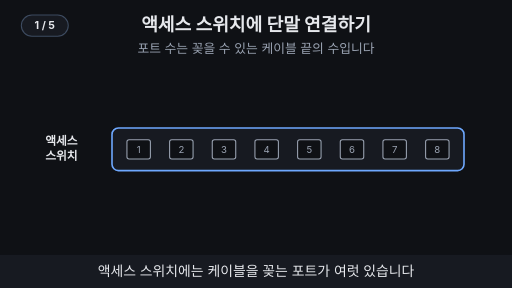
t = 0.00 s
t = 1.67 s: frame unchanged from t = 0.00 s, image omitted
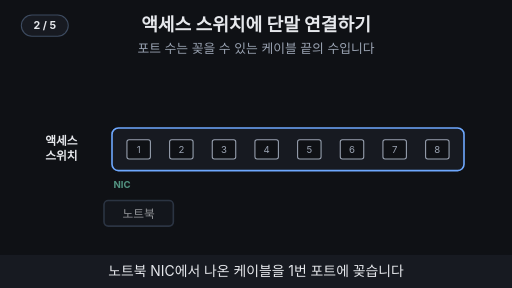
t = 3.33 s
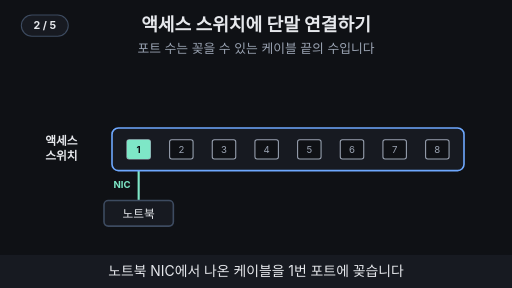
t = 5.00 s
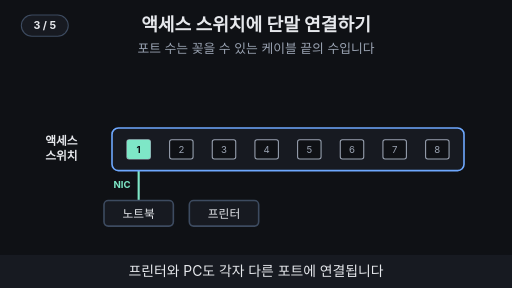
t = 6.67 s
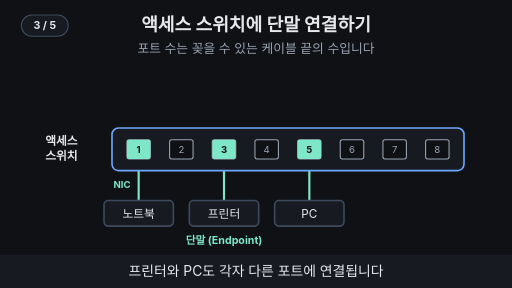
t = 8.33 s

The animated SVG that drew these frames (rendered in a browser with its animation timeline set to each time). Animation: 28 SMIL elements (animate=28); frames cover the first 8.33 s, repeats indefinitely.

<svg xmlns="http://www.w3.org/2000/svg" viewBox="0 0 960 540" width="960" height="540" font-family="-apple-system,'Apple SD Gothic Neo','Segoe UI',sans-serif">
  <rect width="960" height="540" fill="#0f1115"/>

  <!-- 제목 + 고정 결론 -->
  <text x="480" y="58" text-anchor="middle" font-size="34" font-weight="700" fill="#e6e8ec">액세스 스위치에 단말 연결하기</text>
  <text x="480" y="100" text-anchor="middle" font-size="24" fill="#9aa3b2">포트 수는 꽂을 수 있는 케이블 끝의 수입니다</text>

  <g opacity="0"><animate attributeName="opacity" values="0;0;1;1;0;0" keyTimes="0;0.26;0.28;0.97;0.99;1" dur="15s" repeatCount="indefinite"/><line x1="260" y1="298" x2="260" y2="376" stroke="#7ee7c7" stroke-width="4" ></line></g>
  <g opacity="0"><animate attributeName="opacity" values="0;0;1;1;0;0" keyTimes="0;0.45;0.47;0.97;0.99;1" dur="15s" repeatCount="indefinite"/><line x1="420" y1="298" x2="420" y2="376" stroke="#7ee7c7" stroke-width="4" ></line></g>
  <g opacity="0"><animate attributeName="opacity" values="0;0;1;1;0;0" keyTimes="0;0.49;0.51;0.97;0.99;1" dur="15s" repeatCount="indefinite"/><line x1="580" y1="298" x2="580" y2="376" stroke="#7ee7c7" stroke-width="4" ></line></g>
  <g opacity="0"><animate attributeName="opacity" values="0;0;1;1;0;0" keyTimes="0;0.65;0.67;0.97;0.99;1" dur="15s" repeatCount="indefinite"/><line x1="660" y1="189" x2="660" y2="262" stroke="#6ea8fe" stroke-width="4" ></line></g>
  <g opacity="0"><animate attributeName="opacity" values="0;0;1;1;0;0" keyTimes="0;0.69;0.71;0.97;0.99;1" dur="15s" repeatCount="indefinite"/><line x1="820" y1="189" x2="820" y2="262" stroke="#6ea8fe" stroke-width="4" ></line></g>
  <rect x="210" y="240" width="660" height="80" rx="12" fill="#171a21" stroke="#6ea8fe" stroke-width="3"/>
  <text x="115" y="272" text-anchor="middle" font-size="22" font-weight="700" fill="#e6e8ec">액세스</text><text x="115" y="300" text-anchor="middle" font-size="22" font-weight="700" fill="#e6e8ec">스위치</text>
  <rect x="238" y="262" width="44" height="36" rx="4" fill="#0f1115" stroke="#9aa3b2" stroke-width="2"/><text x="260" y="287" text-anchor="middle" font-size="18" fill="#9aa3b2">1</text>
  <rect x="318" y="262" width="44" height="36" rx="4" fill="#0f1115" stroke="#9aa3b2" stroke-width="2"/><text x="340" y="287" text-anchor="middle" font-size="18" fill="#9aa3b2">2</text>
  <rect x="398" y="262" width="44" height="36" rx="4" fill="#0f1115" stroke="#9aa3b2" stroke-width="2"/><text x="420" y="287" text-anchor="middle" font-size="18" fill="#9aa3b2">3</text>
  <rect x="478" y="262" width="44" height="36" rx="4" fill="#0f1115" stroke="#9aa3b2" stroke-width="2"/><text x="500" y="287" text-anchor="middle" font-size="18" fill="#9aa3b2">4</text>
  <rect x="558" y="262" width="44" height="36" rx="4" fill="#0f1115" stroke="#9aa3b2" stroke-width="2"/><text x="580" y="287" text-anchor="middle" font-size="18" fill="#9aa3b2">5</text>
  <rect x="638" y="262" width="44" height="36" rx="4" fill="#0f1115" stroke="#9aa3b2" stroke-width="2"/><text x="660" y="287" text-anchor="middle" font-size="18" fill="#9aa3b2">6</text>
  <rect x="718" y="262" width="44" height="36" rx="4" fill="#0f1115" stroke="#9aa3b2" stroke-width="2"/><text x="740" y="287" text-anchor="middle" font-size="18" fill="#9aa3b2">7</text>
  <rect x="798" y="262" width="44" height="36" rx="4" fill="#0f1115" stroke="#9aa3b2" stroke-width="2"/><text x="820" y="287" text-anchor="middle" font-size="18" fill="#9aa3b2">8</text>
  <g opacity="0"><animate attributeName="opacity" values="0;0;1;1;0;0" keyTimes="0;0.21;0.23;0.97;0.99;1" dur="15s" repeatCount="indefinite"/><rect x="195" y="376" width="130" height="48" rx="8" fill="#171a21" stroke="#3d4b60" stroke-width="3"></rect><text x="260" y="407.92" text-anchor="middle" font-size="22" fill="#e6e8ec">노트북</text><text x="245" y="352" text-anchor="end" font-size="18" font-weight="700" fill="#7ee7c7">NIC</text></g>
  <g opacity="0"><animate attributeName="opacity" values="0;0;1;1;0;0" keyTimes="0;0.28;0.3;0.97;0.99;1" dur="15s" repeatCount="indefinite"/><rect x="238" y="262" width="44" height="36" rx="4" fill="#7ee7c7"/><text x="260" y="287" text-anchor="middle" font-size="18" font-weight="700" fill="#0f1115">1</text></g>
  <g opacity="0"><animate attributeName="opacity" values="0;0;1;1;0;0" keyTimes="0;0.41;0.43;0.97;0.99;1" dur="15s" repeatCount="indefinite"/><rect x="355" y="376" width="130" height="48" rx="8" fill="#171a21" stroke="#3d4b60" stroke-width="3"></rect><text x="420" y="407.92" text-anchor="middle" font-size="22" fill="#e6e8ec">프린터</text></g>
  <g opacity="0"><animate attributeName="opacity" values="0;0;1;1;0;0" keyTimes="0;0.45;0.47;0.97;0.99;1" dur="15s" repeatCount="indefinite"/><rect x="515" y="376" width="130" height="48" rx="8" fill="#171a21" stroke="#3d4b60" stroke-width="3"></rect><text x="580" y="407.92" text-anchor="middle" font-size="22" fill="#e6e8ec">PC</text></g>
  <g opacity="0"><animate attributeName="opacity" values="0;0;1;1;0;0" keyTimes="0;0.47;0.49;0.97;0.99;1" dur="15s" repeatCount="indefinite"/><rect x="398" y="262" width="44" height="36" rx="4" fill="#7ee7c7"/><text x="420" y="287" text-anchor="middle" font-size="18" font-weight="700" fill="#0f1115">3</text></g>
  <g opacity="0"><animate attributeName="opacity" values="0;0;1;1;0;0" keyTimes="0;0.51;0.53;0.97;0.99;1" dur="15s" repeatCount="indefinite"/><rect x="558" y="262" width="44" height="36" rx="4" fill="#7ee7c7"/><text x="580" y="287" text-anchor="middle" font-size="18" font-weight="700" fill="#0f1115">5</text></g>
  <g opacity="0"><animate attributeName="opacity" values="0;0;1;1;0;0" keyTimes="0;0.52;0.54;0.97;0.99;1" dur="15s" repeatCount="indefinite"/><text x="420" y="458" text-anchor="middle" font-size="20" font-weight="700" fill="#7ee7c7">단말 (Endpoint)</text></g>
  <g opacity="0"><animate attributeName="opacity" values="0;0;1;1;0;0" keyTimes="0;0.61;0.63;0.97;0.99;1" dur="15s" repeatCount="indefinite"/><rect x="590" y="141" width="140" height="48" rx="8" fill="#171a21" stroke="#3d4b60" stroke-width="3"></rect><text x="660" y="172.92" text-anchor="middle" font-size="22" fill="#e6e8ec">무선 AP</text></g>
  <g opacity="0"><animate attributeName="opacity" values="0;0;1;1;0;0" keyTimes="0;0.65;0.67;0.97;0.99;1" dur="15s" repeatCount="indefinite"/><rect x="750" y="141" width="140" height="48" rx="8" fill="#171a21" stroke="#3d4b60" stroke-width="3"></rect><text x="820" y="172.92" text-anchor="middle" font-size="22" fill="#e6e8ec">다른 스위치</text></g>
  <g opacity="0"><animate attributeName="opacity" values="0;0;1;1;0;0" keyTimes="0;0.67;0.69;0.97;0.99;1" dur="15s" repeatCount="indefinite"/><rect x="638" y="262" width="44" height="36" rx="4" fill="#6ea8fe"/><text x="660" y="287" text-anchor="middle" font-size="18" font-weight="700" fill="#0f1115">6</text></g>
  <g opacity="0"><animate attributeName="opacity" values="0;0;1;1;0;0" keyTimes="0;0.71;0.73;0.97;0.99;1" dur="15s" repeatCount="indefinite"/><rect x="798" y="262" width="44" height="36" rx="4" fill="#6ea8fe"/><text x="820" y="287" text-anchor="middle" font-size="18" font-weight="700" fill="#0f1115">8</text></g>
  <g opacity="0"><animate attributeName="opacity" values="0;0;1;1;0;0" keyTimes="0;0.72;0.74;0.97;0.99;1" dur="15s" repeatCount="indefinite"/><text x="450" y="172" text-anchor="middle" font-size="20" font-weight="700" fill="#6ea8fe">네트워크 장비도 연결</text></g>
  <g opacity="0"><animate attributeName="opacity" values="0;0;1;1;0;0" keyTimes="0;0.82;0.84;0.97;0.99;1" dur="15s" repeatCount="indefinite"/><rect x="232" y="254" width="616" height="52" rx="8" fill="none" stroke="#ffb454" stroke-width="3"/><rect x="670" y="376" width="240" height="48" rx="8" fill="#171a21" stroke="#ffb454" stroke-width="3"></rect><text x="790" y="407.2" text-anchor="middle" font-size="20" font-weight="700" fill="#e6e8ec">8포트 = 케이블 끝 8개</text></g>

  <!-- 자막 바 -->
  <rect x="0" y="478" width="960" height="62" fill="#171a21"/>
  <g font-size="26" fill="#e6e8ec" text-anchor="middle">
    <text x="480" y="518" opacity="1">액세스 스위치에는 케이블을 꽂는 포트가 여럿 있습니다
      <animate attributeName="opacity" values="1;1;0;0;1" keyTimes="0;0.19;0.2;0.99;1" dur="15s" repeatCount="indefinite"/></text>
    <text x="480" y="518" opacity="0">노트북 NIC에서 나온 케이블을 1번 포트에 꽂습니다
      <animate attributeName="opacity" values="0;0;1;1;0;0" keyTimes="0;0.19;0.2;0.39;0.4;1" dur="15s" repeatCount="indefinite"/></text>
    <text x="480" y="518" opacity="0">프린터와 PC도 각자 다른 포트에 연결됩니다
      <animate attributeName="opacity" values="0;0;1;1;0;0" keyTimes="0;0.39;0.4;0.59;0.6;1" dur="15s" repeatCount="indefinite"/></text>
    <text x="480" y="518" opacity="0">포트에는 무선 AP나 다른 스위치도 연결합니다
      <animate attributeName="opacity" values="0;0;1;1;0;0" keyTimes="0;0.59;0.6;0.79;0.8;1" dur="15s" repeatCount="indefinite"/></text>
    <text x="480" y="518" opacity="0">포트 수는 <tspan fill="#ffb454" font-weight="700">연결할 수 있는 케이블 끝의 수</tspan>입니다
      <animate attributeName="opacity" values="0;0;1;1;0;0" keyTimes="0;0.79;0.8;0.98;0.99;1" dur="15s" repeatCount="indefinite"/></text>
  </g>
<g aria-label="재생 단계"><rect x="40" y="28" width="88" height="40" rx="20" fill="#171a21" stroke="#3d4b60" stroke-width="2"/><text x="84" y="55" text-anchor="middle" font-size="20" font-weight="700" fill="#e6e8ec" opacity="1">1 / 5<animate attributeName="opacity" values="1;1;0;0" keyTimes="0;0.19;0.2;1" calcMode="discrete" dur="15s" repeatCount="indefinite"/></text><text x="84" y="55" text-anchor="middle" font-size="20" font-weight="700" fill="#e6e8ec" opacity="0">2 / 5<animate attributeName="opacity" values="0;0;1;1;0;0" keyTimes="0;0.19;0.2;0.39;0.4;1" calcMode="discrete" dur="15s" repeatCount="indefinite"/></text><text x="84" y="55" text-anchor="middle" font-size="20" font-weight="700" fill="#e6e8ec" opacity="0">3 / 5<animate attributeName="opacity" values="0;0;1;1;0;0" keyTimes="0;0.39;0.4;0.59;0.6;1" calcMode="discrete" dur="15s" repeatCount="indefinite"/></text><text x="84" y="55" text-anchor="middle" font-size="20" font-weight="700" fill="#e6e8ec" opacity="0">4 / 5<animate attributeName="opacity" values="0;0;1;1;0;0" keyTimes="0;0.59;0.6;0.79;0.8;1" calcMode="discrete" dur="15s" repeatCount="indefinite"/></text><text x="84" y="55" text-anchor="middle" font-size="20" font-weight="700" fill="#e6e8ec" opacity="0">5 / 5<animate attributeName="opacity" values="0;0;1;1" keyTimes="0;0.79;0.8;1" calcMode="discrete" dur="15s" repeatCount="indefinite"/></text></g>
</svg>
